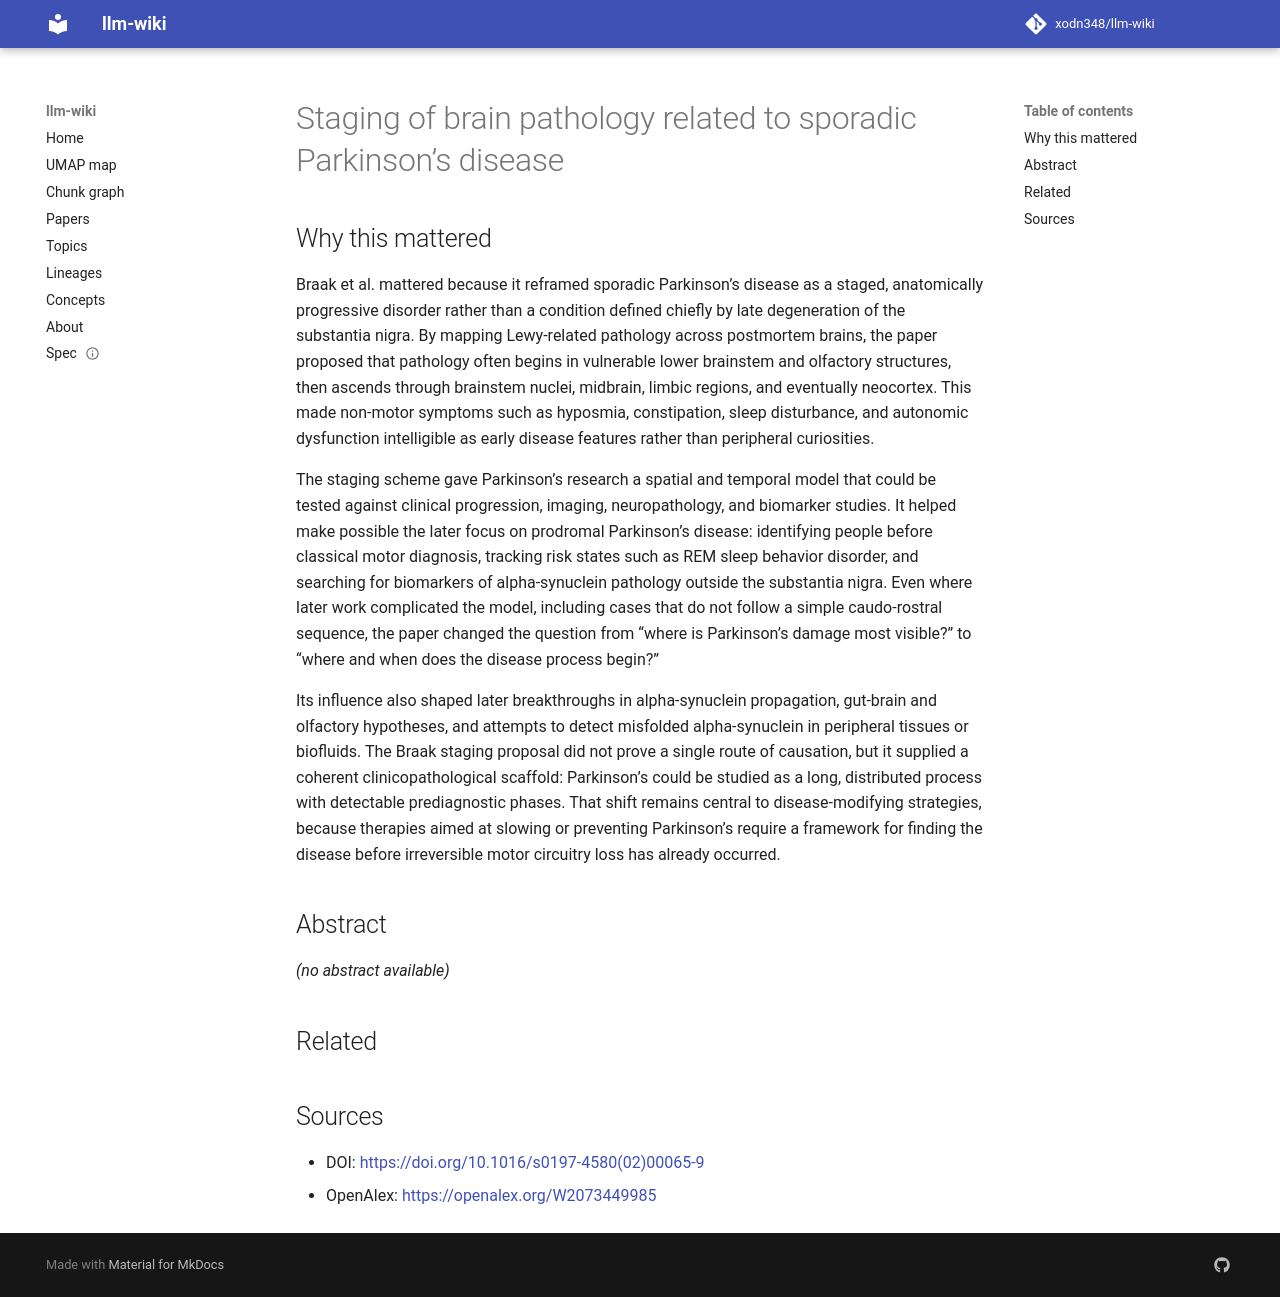

repository: xodn348/llm-wiki · page: paper/10_1016_s0197_4580_02_00065_9/index.html · generator: mkdocs

---
title: Staging of brain pathology related to sporadic Parkinson’s disease
doi: 10.1016/s0197-4580(02)00065-9
openalex_id: https://openalex.org/W2073449985
year: 2002
venue: Neurobiology of Aging
authors: Heiko Braak, Kelly Del Tredici, Udo Rüb, Rob A. I. de Vos, Ernst N.H. Jansen
  Steur, Eva Braak
citations: 10671
fleming_tier: true
concepts:
- Neuroscience
- Sensory system
- Anterior olfactory nucleus
- Pathology
- Neocortex
- Medicine
- Alpha-synuclein
- Parkinson's disease
- Disease
- Anatomy
---

# Staging of brain pathology related to sporadic Parkinson’s disease

## Why this mattered

Braak et al. mattered because it reframed sporadic Parkinson’s disease as a staged, anatomically progressive disorder rather than a condition defined chiefly by late degeneration of the substantia nigra. By mapping Lewy-related pathology across postmortem brains, the paper proposed that pathology often begins in vulnerable lower brainstem and olfactory structures, then ascends through brainstem nuclei, midbrain, limbic regions, and eventually neocortex. This made non-motor symptoms such as hyposmia, constipation, sleep disturbance, and autonomic dysfunction intelligible as early disease features rather than peripheral curiosities.

The staging scheme gave Parkinson’s research a spatial and temporal model that could be tested against clinical progression, imaging, neuropathology, and biomarker studies. It helped make possible the later focus on prodromal Parkinson’s disease: identifying people before classical motor diagnosis, tracking risk states such as REM sleep behavior disorder, and searching for biomarkers of alpha-synuclein pathology outside the substantia nigra. Even where later work complicated the model, including cases that do not follow a simple caudo-rostral sequence, the paper changed the question from “where is Parkinson’s damage most visible?” to “where and when does the disease process begin?”

Its influence also shaped later breakthroughs in alpha-synuclein propagation, gut-brain and olfactory hypotheses, and attempts to detect misfolded alpha-synuclein in peripheral tissues or biofluids. The Braak staging proposal did not prove a single route of causation, but it supplied a coherent clinicopathological scaffold: Parkinson’s could be studied as a long, distributed process with detectable prediagnostic phases. That shift remains central to disease-modifying strategies, because therapies aimed at slowing or preventing Parkinson’s require a framework for finding the disease before irreversible motor circuitry loss has already occurred.

## Abstract

_(no abstract available)_


## Related



## Sources

- DOI: [https://doi.org/10.1016/s0197-4580(02)00065-9](https://doi.org/10.1016/s0197-4580(02)00065-9)
- OpenAlex: [https://openalex.org/W2073449985](https://openalex.org/W2073449985)
